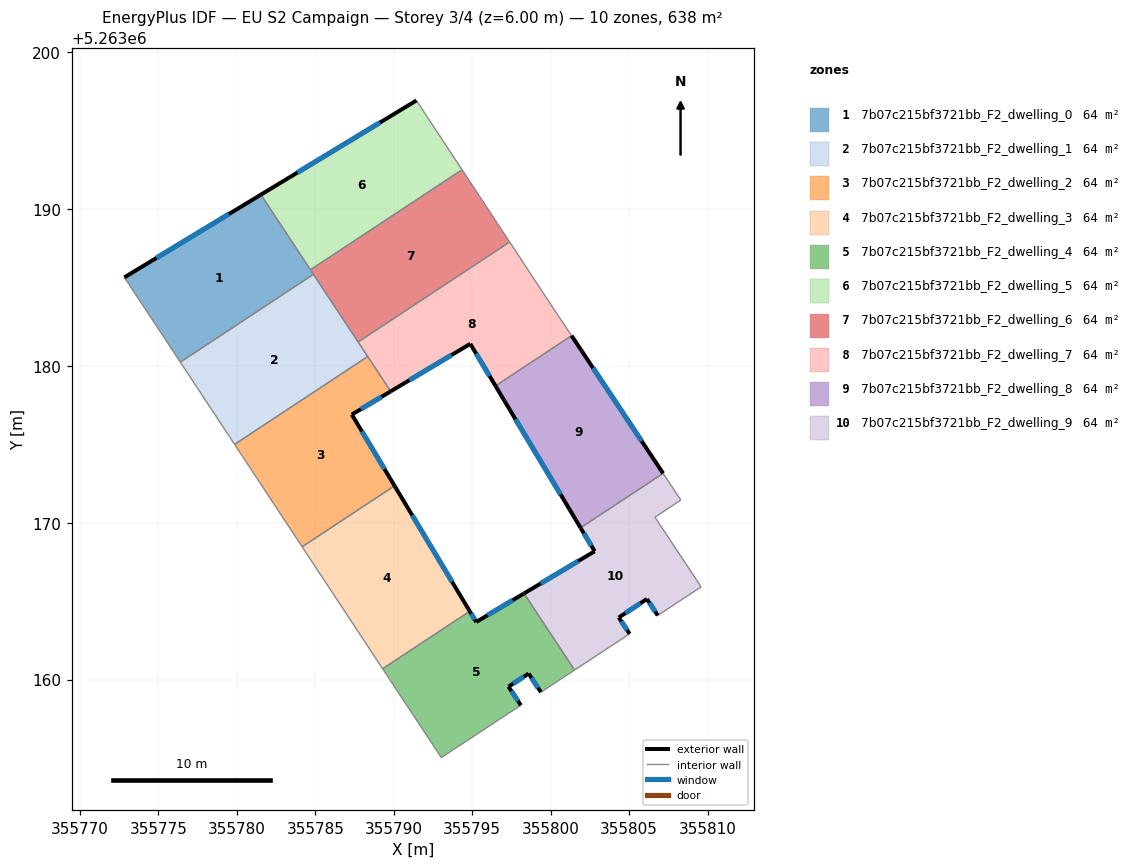
=== STOREY PLAN SPEC (per zone: floor XY polygon, exterior-wall plan segments, windows/doors) ===
zone 1: 7b07c215bf3721bb_F2_dwelling_0  (63.8 m²)
  floor: (355781.53, 5263190.90) (355784.88, 5263185.83) (355776.40, 5263180.23) (355772.84, 5263185.63)
  exterior wall: (355781.53, 5263190.90) – (355772.84, 5263185.63)  [10.2 m]
    window: (355779.49, 5263189.66) – (355774.88, 5263186.87)  [8.6 m²]
  interior walls: 4
zone 2: 7b07c215bf3721bb_F2_dwelling_1  (63.8 m²)
  floor: (355784.88, 5263185.83) (355788.34, 5263180.59) (355779.86, 5263174.99) (355776.40, 5263180.23)
  interior walls: 5
zone 3: 7b07c215bf3721bb_F2_dwelling_2  (63.8 m²)
  floor: (355788.34, 5263180.59) (355789.80, 5263178.37) (355787.33, 5263176.89) (355790.05, 5263172.35) (355784.16, 5263168.46) (355779.86, 5263174.99)
  exterior wall: (355787.33, 5263176.89) – (355789.80, 5263178.37)  [2.9 m]
    window: (355787.91, 5263177.24) – (355789.22, 5263178.02)  [2.4 m²]
  exterior wall: (355790.05, 5263172.35) – (355787.33, 5263176.89)  [5.3 m]
    window: (355789.41, 5263173.42) – (355787.97, 5263175.82)  [4.5 m²]
  interior walls: 4
zone 4: 7b07c215bf3721bb_F2_dwelling_3  (63.8 m²)
  floor: (355790.05, 5263172.35) (355794.84, 5263164.36) (355789.29, 5263160.70) (355784.16, 5263168.46)
  exterior wall: (355794.84, 5263164.36) – (355790.05, 5263172.35)  [9.3 m]
    window: (355793.71, 5263166.23) – (355791.17, 5263170.47)  [7.9 m²]
  interior walls: 3
zone 5: 7b07c215bf3721bb_F2_dwelling_4  (63.8 m²)
  floor: (355798.30, 5263165.49) (355801.52, 5263160.61) (355799.38, 5263159.20) (355798.59, 5263160.39) (355797.31, 5263159.55) (355798.10, 5263158.37) (355793.03, 5263155.03) (355789.29, 5263160.70) (355794.84, 5263164.36) (355795.25, 5263163.67)
  exterior wall: (355795.25, 5263163.67) – (355794.84, 5263164.36)  [0.8 m]
    window: (355795.15, 5263163.83) – (355794.94, 5263164.20)  [0.7 m²]
  exterior wall: (355798.30, 5263165.49) – (355795.25, 5263163.67)  [3.6 m]
    window: (355797.58, 5263165.06) – (355795.97, 5263164.10)  [3.0 m²]
  exterior wall: (355798.59, 5263160.39) – (355799.38, 5263159.20)  [1.4 m]
    window: (355798.78, 5263160.11) – (355799.19, 5263159.48)  [1.2 m²]
  exterior wall: (355797.31, 5263159.55) – (355798.59, 5263160.39)  [1.5 m]
    window: (355797.61, 5263159.75) – (355798.29, 5263160.19)  [1.3 m²]
  exterior wall: (355798.10, 5263158.37) – (355797.31, 5263159.55)  [1.4 m]
    window: (355797.91, 5263158.64) – (355797.50, 5263159.27)  [1.2 m²]
  interior walls: 5
zone 6: 7b07c215bf3721bb_F2_dwelling_5  (63.8 m²)
  floor: (355791.44, 5263196.90) (355794.35, 5263192.49) (355784.69, 5263186.11) (355781.53, 5263190.90)
  exterior wall: (355791.44, 5263196.90) – (355781.53, 5263190.90)  [11.6 m]
    window: (355789.12, 5263195.49) – (355783.86, 5263192.31)  [9.8 m²]
  interior walls: 3
zone 7: 7b07c215bf3721bb_F2_dwelling_6  (63.8 m²)
  floor: (355794.35, 5263192.49) (355797.38, 5263187.88) (355787.73, 5263181.51) (355784.69, 5263186.11)
  interior walls: 5
zone 8: 7b07c215bf3721bb_F2_dwelling_7  (63.8 m²)
  floor: (355797.38, 5263187.88) (355800.01, 5263183.90) (355801.33, 5263181.92) (355796.48, 5263178.72) (355794.88, 5263181.39) (355789.80, 5263178.37) (355787.73, 5263181.51)
  exterior wall: (355794.88, 5263181.39) – (355796.48, 5263178.72)  [3.1 m]
    window: (355795.25, 5263180.77) – (355796.10, 5263179.35)  [2.6 m²]
  exterior wall: (355789.80, 5263178.37) – (355794.88, 5263181.39)  [5.9 m]
    window: (355790.99, 5263179.08) – (355793.68, 5263180.68)  [5.0 m²]
  interior walls: 6
zone 9: 7b07c215bf3721bb_F2_dwelling_8  (63.8 m²)
  floor: (355801.33, 5263181.92) (355807.16, 5263173.14) (355801.90, 5263169.67) (355796.48, 5263178.72)
  exterior wall: (355796.48, 5263178.72) – (355801.90, 5263169.67)  [10.5 m]
    window: (355797.75, 5263176.59) – (355800.63, 5263171.80)  [8.9 m²]
  exterior wall: (355807.16, 5263173.14) – (355801.33, 5263181.92)  [10.5 m]
    window: (355805.79, 5263175.20) – (355802.70, 5263179.86)  [8.9 m²]
  interior walls: 2
zone 10: 7b07c215bf3721bb_F2_dwelling_9  (63.8 m²)
  floor: (355808.29, 5263171.45) (355806.64, 5263170.35) (355809.28, 5263166.37) (355809.59, 5263165.91) (355806.82, 5263164.09) (355806.13, 5263165.14) (355804.34, 5263163.96) (355805.03, 5263162.92) (355801.52, 5263160.61) (355798.30, 5263165.49) (355802.80, 5263168.18) (355801.90, 5263169.67) (355807.16, 5263173.14)
  exterior wall: (355806.13, 5263165.14) – (355806.82, 5263164.09)  [1.3 m]
    window: (355806.29, 5263164.89) – (355806.66, 5263164.33)  [1.1 m²]
  exterior wall: (355804.34, 5263163.96) – (355806.13, 5263165.14)  [2.1 m]
    window: (355804.76, 5263164.24) – (355805.71, 5263164.86)  [1.8 m²]
  exterior wall: (355805.03, 5263162.92) – (355804.34, 5263163.96)  [1.2 m]
    window: (355804.87, 5263163.16) – (355804.50, 5263163.72)  [1.1 m²]
  exterior wall: (355802.80, 5263168.18) – (355798.30, 5263165.49)  [5.2 m]
    window: (355801.74, 5263167.55) – (355799.36, 5263166.12)  [4.4 m²]
  exterior wall: (355801.90, 5263169.67) – (355802.80, 5263168.18)  [1.7 m]
    window: (355802.11, 5263169.32) – (355802.59, 5263168.53)  [1.5 m²]
  interior walls: 8

=== DERIVED (storey summary) ===
Building: EU S2 Campaign
Storey: 3 of 4  (floor level z = 6.00 m)
Storey gross floor area: 637.8 m²
Zones on this storey: 10
  - 7b07c215bf3721bb_F2_dwelling_0: floor 63.8 m²; exterior wall 10.2 m (30.5 m²); 1 window(s) 8.6 m²; WWR 28.1%
  - 7b07c215bf3721bb_F2_dwelling_1: floor 63.8 m²
  - 7b07c215bf3721bb_F2_dwelling_2: floor 63.8 m²; exterior wall 8.2 m (24.5 m²); 2 window(s) 6.9 m²; WWR 28.1%
  - 7b07c215bf3721bb_F2_dwelling_3: floor 63.8 m²; exterior wall 9.3 m (28.0 m²); 1 window(s) 7.9 m²; WWR 28.1%
  - 7b07c215bf3721bb_F2_dwelling_4: floor 63.8 m²; exterior wall 8.7 m (26.2 m²); 5 window(s) 7.4 m²; WWR 28.1%
  - 7b07c215bf3721bb_F2_dwelling_5: floor 63.8 m²; exterior wall 11.6 m (34.8 m²); 1 window(s) 9.8 m²; WWR 28.1%
  - 7b07c215bf3721bb_F2_dwelling_6: floor 63.8 m²
  - 7b07c215bf3721bb_F2_dwelling_7: floor 63.8 m²; exterior wall 9.0 m (27.1 m²); 2 window(s) 7.6 m²; WWR 28.1%
  - 7b07c215bf3721bb_F2_dwelling_8: floor 63.8 m²; exterior wall 21.1 m (63.2 m²); 2 window(s) 17.8 m²; WWR 28.1%
  - 7b07c215bf3721bb_F2_dwelling_9: floor 63.8 m²; exterior wall 11.6 m (34.9 m²); 5 window(s) 9.8 m²; WWR 28.1%
Zone adjacency (shared interzone walls):
  - 7b07c215bf3721bb_F2_dwelling_0 ↔ 7b07c215bf3721bb_F2_dwelling_1
  - 7b07c215bf3721bb_F2_dwelling_0 ↔ 7b07c215bf3721bb_F2_dwelling_5
  - 7b07c215bf3721bb_F2_dwelling_0 ↔ 7b07c215bf3721bb_F2_dwelling_6
  - 7b07c215bf3721bb_F2_dwelling_1 ↔ 7b07c215bf3721bb_F2_dwelling_2
  - 7b07c215bf3721bb_F2_dwelling_1 ↔ 7b07c215bf3721bb_F2_dwelling_6
  - 7b07c215bf3721bb_F2_dwelling_1 ↔ 7b07c215bf3721bb_F2_dwelling_7
  - 7b07c215bf3721bb_F2_dwelling_2 ↔ 7b07c215bf3721bb_F2_dwelling_3
  - 7b07c215bf3721bb_F2_dwelling_2 ↔ 7b07c215bf3721bb_F2_dwelling_7
  - 7b07c215bf3721bb_F2_dwelling_3 ↔ 7b07c215bf3721bb_F2_dwelling_4
  - 7b07c215bf3721bb_F2_dwelling_4 ↔ 7b07c215bf3721bb_F2_dwelling_9
  - 7b07c215bf3721bb_F2_dwelling_5 ↔ 7b07c215bf3721bb_F2_dwelling_6
  - 7b07c215bf3721bb_F2_dwelling_6 ↔ 7b07c215bf3721bb_F2_dwelling_7
  - 7b07c215bf3721bb_F2_dwelling_7 ↔ 7b07c215bf3721bb_F2_dwelling_8
  - 7b07c215bf3721bb_F2_dwelling_8 ↔ 7b07c215bf3721bb_F2_dwelling_9